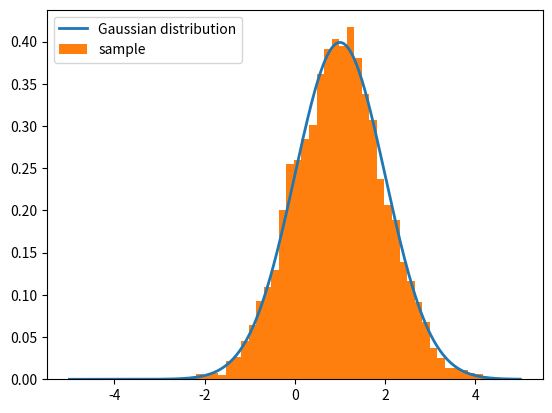

Reproduce this figure in Python.
#!/usr/bin/env python3
# _*_ coding:utf-8 _*_
# Author        : Cheng Tao
# Last modified : 2020-09-10 20:09
# Filename      : tes.py

import numpy as np
import matplotlib.pyplot as plt


def Gauss(x):
    g = (1/(np.sqrt(2*np.pi))*np.exp(-1*(x-1)**2/(2)))
    return g


T = 10000
sample = [0. for i in range(T)]

for t in range(T-1):

    t = t + 1
    x_star = np.random.normal(loc=sample[t-1], scale=1.0)
    alpha = min(1, Gauss(x_star)/Gauss(sample[t-1]))

    u = np.random.uniform()

    if u < alpha:
        sample[t] = x_star
    else:
        sample[t] = sample[t-1]

x = np.linspace(-5, 5, 500)
y = Gauss(x)

plt.plot(x, y, lw=2, label='Gaussian distribution')
plt.hist(sample, bins=40, density=True, label='sample')
plt.legend()
plt.show()
